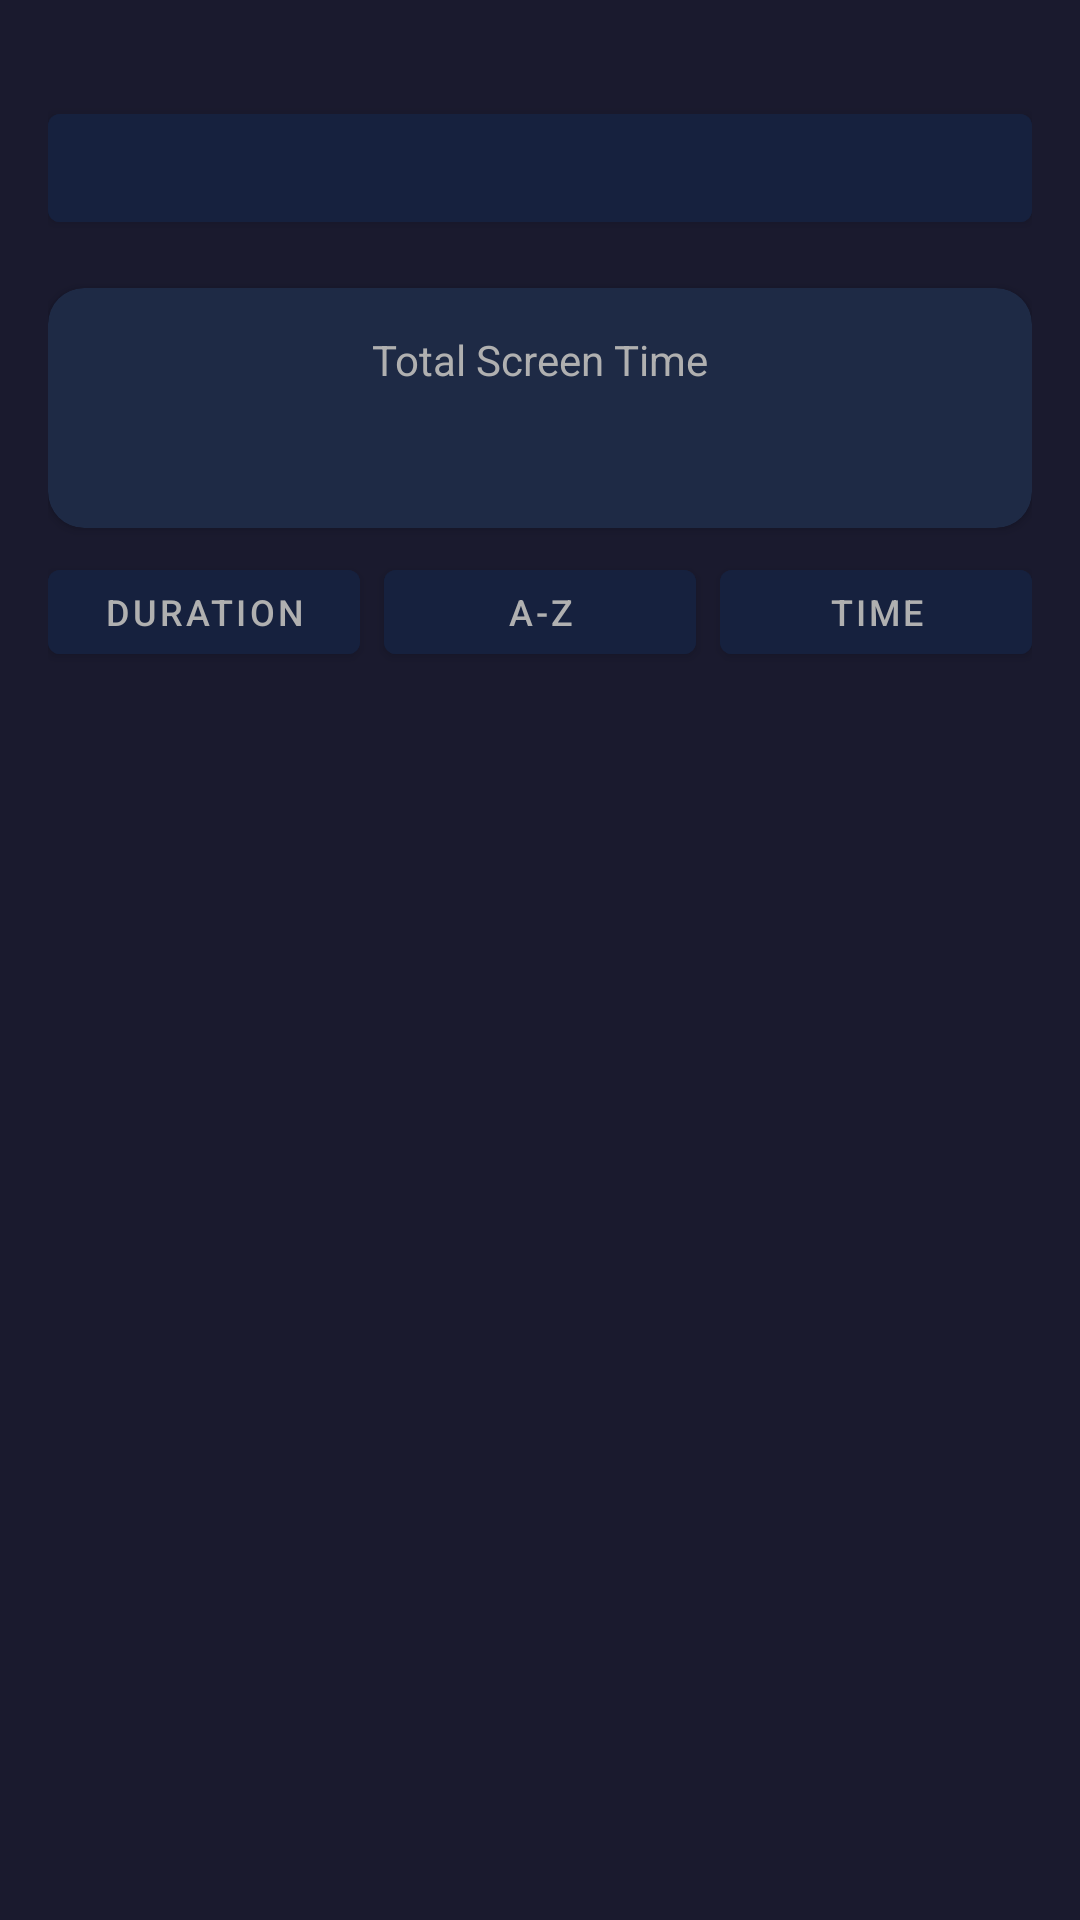

The Android layout XML behind this screen, and the referenced resources:
<!-- AndroidManifest.xml: application theme Theme.DimaghKharab -->
<!-- res/layout/activity_usage.xml -->
<?xml version="1.0" encoding="utf-8"?>
<androidx.constraintlayout.widget.ConstraintLayout xmlns:android="http://schemas.android.com/apk/res/android"
    xmlns:app="http://schemas.android.com/apk/res-auto"
    android:layout_width="match_parent"
    android:layout_height="match_parent"
    android:background="#1A1A2E"
    android:padding="16dp">

    <Button
        android:id="@+id/btnDatePicker"
        android:layout_width="0dp"
        android:layout_height="48dp"
        android:layout_marginTop="16dp"
        android:backgroundTint="#16213E"
        android:textColor="#FFFFFF"
        app:layout_constraintEnd_toEndOf="parent"
        app:layout_constraintStart_toStartOf="parent"
        app:layout_constraintTop_toTopOf="parent" />

    <androidx.cardview.widget.CardView
        android:id="@+id/cardTotalTime"
        android:layout_width="0dp"
        android:layout_height="80dp"
        android:layout_marginTop="16dp"
        app:cardBackgroundColor="#1E2A45"
        app:cardCornerRadius="12dp"
        app:layout_constraintEnd_toEndOf="parent"
        app:layout_constraintStart_toStartOf="parent"
        app:layout_constraintTop_toBottomOf="@+id/btnDatePicker">

        <LinearLayout
            android:layout_width="match_parent"
            android:layout_height="match_parent"
            android:gravity="center"
            android:orientation="vertical">

            <TextView
                android:layout_width="wrap_content"
                android:layout_height="wrap_content"
                android:text="Total Screen Time"
                android:textColor="#B0B0B0"
                android:textSize="14sp" />

            <TextView
                android:id="@+id/tvTotalTime"
                android:layout_width="wrap_content"
                android:layout_height="wrap_content"
                android:textColor="#FFFFFF"
                android:textSize="24sp"
                android:textStyle="bold" />

        </LinearLayout>

    </androidx.cardview.widget.CardView>

    <LinearLayout
        android:id="@+id/llSortOptions"
        android:layout_width="0dp"
        android:layout_height="wrap_content"
        android:layout_marginTop="8dp"
        android:gravity="center"
        android:orientation="horizontal"
        app:layout_constraintEnd_toEndOf="parent"
        app:layout_constraintStart_toStartOf="parent"
        app:layout_constraintTop_toBottomOf="@+id/cardTotalTime">

        <Button
            android:id="@+id/btnSortDuration"
            android:layout_width="0dp"
            android:layout_height="40dp"
            android:layout_weight="1"
            android:layout_marginEnd="4dp"
            android:backgroundTint="#16213E"
            android:text="Duration"
            android:textColor="#B0B0B0"
            android:textSize="12sp" />

        <Button
            android:id="@+id/btnSortAlpha"
            android:layout_width="0dp"
            android:layout_height="40dp"
            android:layout_weight="1"
            android:layout_marginHorizontal="4dp"
            android:backgroundTint="#16213E"
            android:text="A-Z"
            android:textColor="#B0B0B0"
            android:textSize="12sp" />

        <Button
            android:id="@+id/btnSortTime"
            android:layout_width="0dp"
            android:layout_height="40dp"
            android:layout_weight="1"
            android:layout_marginStart="4dp"
            android:backgroundTint="#16213E"
            android:text="Time"
            android:textColor="#B0B0B0"
            android:textSize="12sp" />

    </LinearLayout>

    <androidx.recyclerview.widget.RecyclerView
        android:id="@+id/rvUsageLogs"
        android:layout_width="0dp"
        android:layout_height="0dp"
        android:layout_marginTop="8dp"
        app:layout_constraintBottom_toBottomOf="parent"
        app:layout_constraintEnd_toEndOf="parent"
        app:layout_constraintStart_toStartOf="parent"
        app:layout_constraintTop_toBottomOf="@+id/llSortOptions" />

    <TextView
            android:id="@+id/emptyState"
        android:layout_width="wrap_content"
        android:layout_height="wrap_content"
        android:text="No usage data"
        android:textColor="#B0B0B0"
        android:textSize="16sp"
        android:visibility="gone"
        app:layout_constraintBottom_toBottomOf="parent"
        app:layout_constraintEnd_toEndOf="parent"
        app:layout_constraintStart_toStartOf="parent"
        app:layout_constraintTop_toTopOf="parent" />

</androidx.constraintlayout.widget.ConstraintLayout>
<!-- resources referenced by this layout -->
<resources>
  <style name="Theme.DimaghKharab" parent="Theme.MaterialComponents.DayNight.NoActionBar">
          <item name="colorPrimary">#6C63FF</item>
          <item name="colorPrimaryDark">#5A52D5</item>
          <item name="colorAccent">#00C9A7</item>
          <item name="colorOnPrimary">#FFFFFF</item>
          <item name="colorSecondary">#00C9A7</item>
          <item name="colorOnSecondary">#FFFFFF</item>
          <item name="android:colorBackground">#1A1A2E</item>
          <item name="colorSurface">#16213E</item>
          <item name="colorOnSurface">#FFFFFF</item>
          <item name="android:textColorPrimary">#FFFFFF</item>
          <item name="android:textColorSecondary">#B0B0B0</item>
          <item name="android:statusBarColor">@android:color/transparent</item>
          <item name="android:navigationBarColor">#1A1A2E</item>
          <item name="android:windowLightStatusBar">false</item>
      </style>
</resources>
